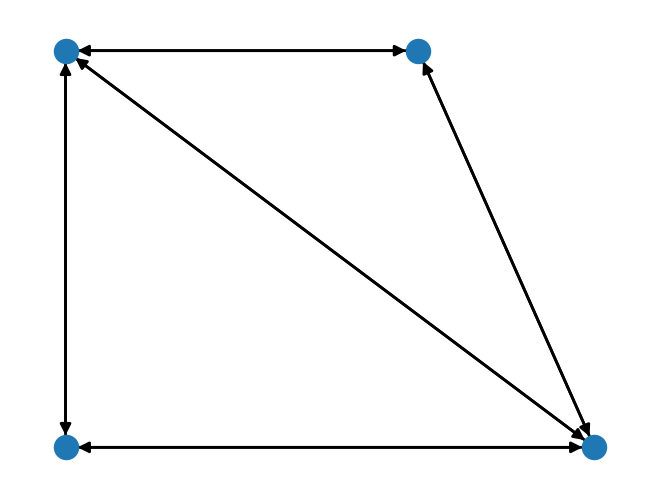

Python code for this plot:
import math as m
import numpy as np
import networkx as nx
import matplotlib.pyplot as plt


class HalfEdge:
    def __init__(self, origin, destination):
        self.origin = origin
        self.destination = destination
        self.twin = None
        self.next = None
        self.prev = None

    def __repr__(self):
        return f"E(o:[{self.origin.x}, {self.origin.y}], d:[{self.destination.x}, {self.destination.y}])"

    def __eq__(self, rhs):
        return self.origin is rhs.origin and self.destination is rhs.destination

    def get_length(self):
        return m.sqrt((self.destination.x - self.origin.x)**2 + (self.destination.y - self.origin.y)**2)

    def get_angle(self):
        dx = self.destination.x - self.origin.x
        dy = self.destination.y - self.origin.y
        l = m.sqrt(dx * dx + dy * dy)
        if dy > 0:
            return m.acos(dx / l)
        else:
            return 2 * m.pi - m.acos(dx / l)


class Vertex:
    def __init__(self, x, y, name):
        self.x = x
        self.y = y
        self.name = name

    def __repr__(self):
        return f"Vertex coords: ({self.x}, {self.y})"

    def __eq__(self, rhs):
        return self.x is rhs.x and self.y is rhs.y

    def __hash__(self):
        return hash(self.x) + hash(self.y)


class EdgesMap:
    def __init__(self):
        self.origin_destination_map = {}
        self.destination_origin_map = {}

    def insert_edge(self, origin, destination, edge):
        self.origin_destination_map.setdefault(origin, {})
        self.origin_destination_map[origin][destination] = edge

        self.destination_origin_map.setdefault(destination, {})
        self.destination_origin_map[destination][origin] = edge

    def get_edge(self, origin, destination):
        return self.origin_destination_map[origin][destination]

    def get_outgoing_edges(self, origin):
        outgoing_edges = list(self.origin_destination_map[origin].values())
        return outgoing_edges

    def get_incoming_edges(self, destination):
        incoming_edges = list(self.destination_origin_map[destination].values())
        return incoming_edges

    # Returns outgoing edges in clockwise order
    def get_outgoing_edges_clockwise(self, origin):
        outgoing_edges = list(self.origin_destination_map[origin].values())
        outgoing_edges.sort(key = lambda edge : edge.get_angle(), reverse=True)
        return outgoing_edges

    # Returns incoming edges in clockwise order
    def get_incoming_edges_clockwise(self, destination):
        incoming_edges = list(self.destination_origin_map[destination].values())
        incoming_edges.sort(key = lambda edge : edge.get_angle(), reverse=True)
        return incoming_edges

    # Returns all the incoming and outgoing edges
    def get_all_edges_of_vertex(self, vertex):
        edges = self.get_incoming_edges_clockwise(vertex) + self.get_outgoing_edges(vertex)
        return edges

    # Deletes edge from the mapping
    def delete_edge(self, origin, destination):
        del self.origin_destination_map[origin][destination]
        del self.destination_origin_map[destination][origin]


class Dcel:
    def __init__(self):
        # (x coordinate, y coordinate) -> vertex
        self.vertices_map = {}
        self.edges_map = EdgesMap()

    def build_dcel(self, points, segments):
        # Creates a hashmap point_coordinates->vertex
        label = 'A'
        for point in points:
            self.vertices_map[point] = Vertex(point[0], point[1], label)
            label = chr(ord(label) + 1)

        # Connects vertices and edges and assign twins
        for segment in segments:
            origin = self.vertices_map[segment[0]]
            destination = self.vertices_map[segment[1]]

            half_edge = HalfEdge(origin, destination)
            twin_half_edge = HalfEdge(destination, origin)

            half_edge.twin = twin_half_edge
            twin_half_edge.twin = half_edge

            self.edges_map.insert_edge(half_edge.origin, half_edge.destination, half_edge)
            self.edges_map.insert_edge(twin_half_edge.origin, twin_half_edge.destination, twin_half_edge)

        # Identify next and previous half edges
        for vertex in list(self.vertices_map.values()):
            outgoing_edges = self.edges_map.get_outgoing_edges_clockwise(vertex)
            print(outgoing_edges)
            # Consider the outgoing edges in clockwise order
            # Assign to the twin of each outgoing edge the next ougoing edge
            for i in range(len(outgoing_edges)):
                h1 = outgoing_edges[i]
                h2 = outgoing_edges[(i+1) % len(outgoing_edges)]
                h1.twin.next = h2
                h2.prev = h1.twin

    def plot_graph(self):
        Graph = nx.DiGraph(directed=True)
        # Add vertices and edges to the graph
        for vertex in list(self.vertices_map.values()):
            Graph.add_node(vertex.name, pos=(vertex.x, vertex.y))
            edges = self.edges_map.get_all_edges_of_vertex(vertex)
            for edge in edges:
                Graph.add_edges_from([(edge.origin.name, edge.destination.name)])

        pos = nx.get_node_attributes(Graph, 'pos')
        options = {
            'node_size': 300,
            'width': 2,
            'arrowstyle': '-|>',
            'arrowsize': 16,
        }
        nx.draw(Graph, pos, **options)
        plt.show()


if __name__ == "__main__":
    points = [(0, 5), (2, 5), (3, 0), (0, 0)]

    segments = [
        [(0, 5), (2, 5)],
        [(2, 5), (3, 0)],
        [(3, 0), (0, 0)],
        [(0, 0), (0, 5)],
        [(0, 5), (3, 0)],
    ]

    myDCEL = Dcel()
    myDCEL.build_dcel(points, segments)

    myDCEL.plot_graph()
